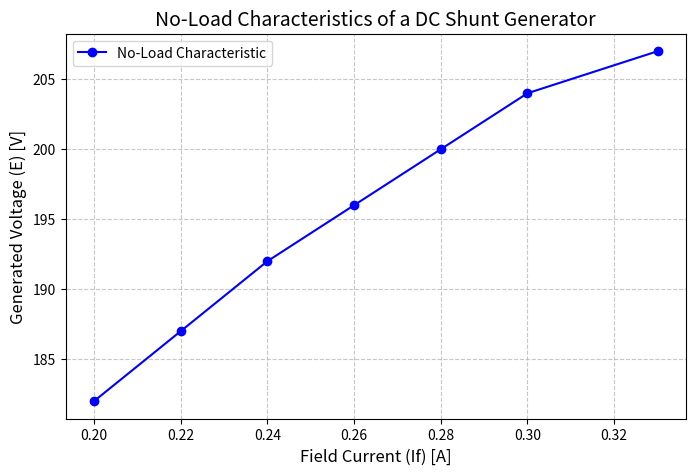

This chart was generated by the following Python code:
import matplotlib.pyplot as plt

# Dummy data: Field Current (If) in Amperes and Generated Voltage (E) in Volts
field_current = [0.20, 0.22, 0.24, 0.26, 0.28, 0.30, 0.33]
generated_voltage = [182, 187, 192, 196, 200, 204, 207]

# Plot the graph
plt.figure(figsize=(8,5))
plt.plot(field_current, generated_voltage, marker='o', linestyle='-', color='b', label='No-Load Characteristic')

# Labels and Title
plt.xlabel('Field Current (If) [A]', fontsize=12)
plt.ylabel('Generated Voltage (E) [V]', fontsize=12)
plt.title('No-Load Characteristics of a DC Shunt Generator', fontsize=14)
plt.grid(True, linestyle='--', alpha=0.7)
plt.legend()
plt.show()
